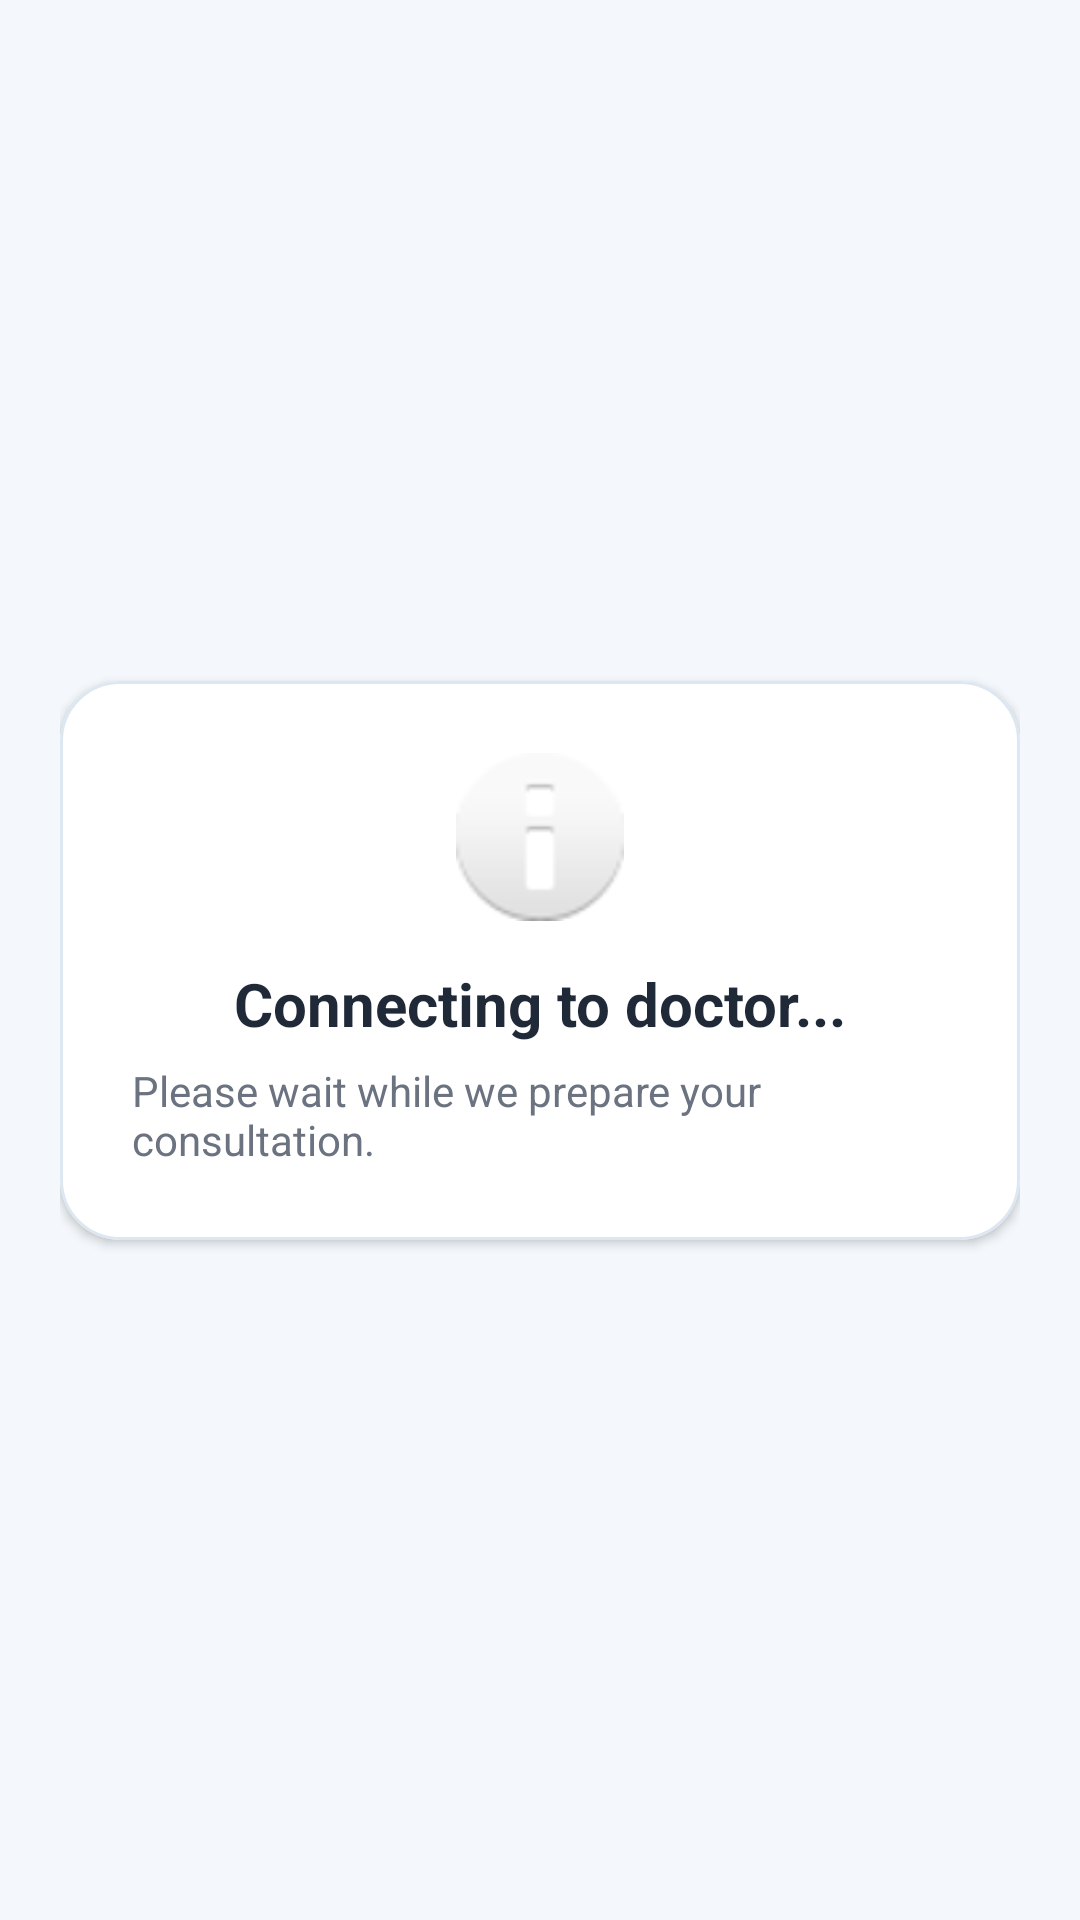

This screen was rendered from an Android layout file. Write that file and the resources it references.
<!-- AndroidManifest.xml: application theme Theme.BMICalculator -->
<!-- res/layout/activity_main3.xml -->
<?xml version="1.0" encoding="utf-8"?>
<androidx.constraintlayout.widget.ConstraintLayout xmlns:android="http://schemas.android.com/apk/res/android"
    xmlns:app="http://schemas.android.com/apk/res-auto"
    xmlns:tools="http://schemas.android.com/tools"
    android:id="@+id/main"
    android:layout_width="match_parent"
    android:layout_height="match_parent"
    android:background="@drawable/bg_screen_gradient"
    android:padding="20dp"
    tools:context=".MainActivity3">

    <com.google.android.material.card.MaterialCardView
        android:layout_width="match_parent"
        android:layout_height="wrap_content"
        android:backgroundTint="@color/surface_card"
        app:cardCornerRadius="20dp"
        app:cardElevation="2dp"
        app:layout_constraintBottom_toBottomOf="parent"
        app:layout_constraintTop_toTopOf="parent"
        app:strokeColor="#DDE7F2"
        app:strokeWidth="1dp">

        <LinearLayout
            android:layout_width="match_parent"
            android:layout_height="wrap_content"
            android:gravity="center_horizontal"
            android:orientation="vertical"
            android:padding="24dp">

            <ImageView
                android:layout_width="56dp"
                android:layout_height="56dp"
                android:src="@android:drawable/ic_dialog_info" />

            <TextView
                android:layout_width="wrap_content"
                android:layout_height="wrap_content"
                android:layout_marginTop="14dp"
                android:text="@string/calling_title"
                android:textColor="@color/text_primary"
                android:textSize="20sp"
                android:textStyle="bold" />

            <TextView
                android:layout_width="wrap_content"
                android:layout_height="wrap_content"
                android:layout_marginTop="6dp"
                android:text="@string/calling_subtitle"
                android:textColor="@color/text_secondary"
                android:textSize="14sp" />
        </LinearLayout>
    </com.google.android.material.card.MaterialCardView>

</androidx.constraintlayout.widget.ConstraintLayout>
<!-- resources referenced by this layout -->
<resources>
  <color name="surface_card">#FFFFFFFF</color>
  <color name="text_primary">#1F2937</color>
  <color name="text_secondary">#6B7280</color>
  <string name="calling_subtitle">Please wait while we prepare your consultation.</string>
  <string name="calling_title">Connecting to doctor...</string>
  <style name="Theme.BMICalculator" parent="Base.Theme.BMICalculator" />
  <style name="Base.Theme.BMICalculator" parent="Theme.Material3.DayNight.NoActionBar">
          <item name="colorPrimary">@color/primary</item>
          <item name="colorOnPrimary">@color/white</item>
          <item name="colorSecondary">@color/secondary</item>
          <item name="android:statusBarColor">@android:color/transparent</item>
          <item name="android:navigationBarColor">@color/surface</item>
          <item name="android:windowLightStatusBar">true</item>
          <item name="android:windowBackground">@color/surface</item>
      </style>
  <color name="primary">#0D6EFD</color>
  <color name="white">#FFFFFFFF</color>
  <color name="secondary">#20C997</color>
  <color name="surface">#F4F7FB</color>
</resources>
